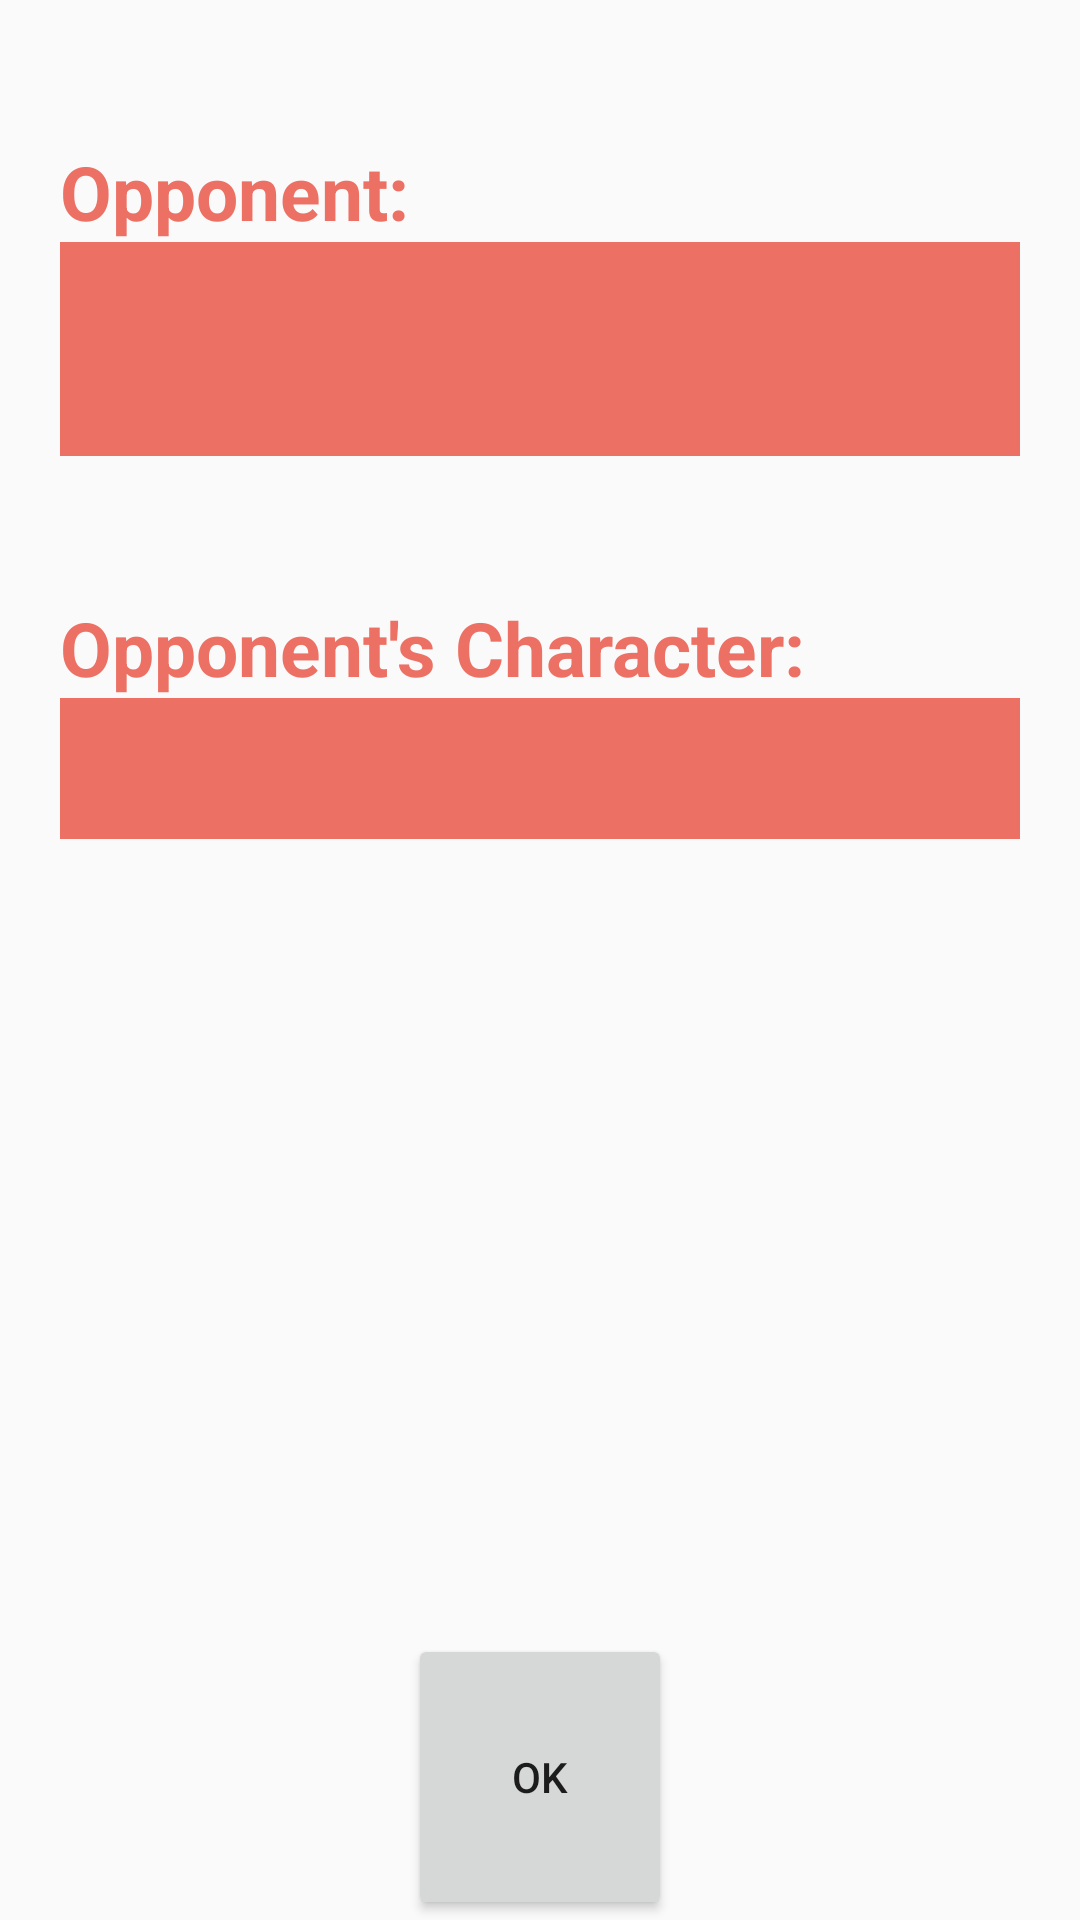

Here is an Android app screen rendered from its layout file. Give the layout XML and the strings, colors and styles it references.
<!-- AndroidManifest.xml: application theme AppTheme -->
<!-- res/layout/activity_counterpick.xml -->
<?xml version="1.0" encoding="utf-8"?>
<RelativeLayout xmlns:android="http://schemas.android.com/apk/res/android"
    xmlns:app="http://schemas.android.com/apk/res-auto"
    xmlns:tools="http://schemas.android.com/tools"
    android:layout_width="match_parent"
    android:layout_height="match_parent"
    tools:context="com.example.benfuhrman.meleestats.CounterpickActivity">

    <LinearLayout
        android:layout_width="match_parent"
        android:layout_height="match_parent"
        android:paddingLeft="20dp"
        android:paddingRight="20dp"
        android:orientation="vertical">

        <TextView
            android:id="@+id/CPoppName"
            android:layout_width="match_parent"
            android:layout_height="wrap_content"
            android:layout_weight="1"
            android:gravity="bottom"
            android:textSize="25sp"
            android:textColor="#ec7063"
            android:textStyle="bold"
            android:text="Opponent:" />

        <EditText
            android:id="@+id/counterpickOppName"
            android:layout_width="match_parent"
            android:layout_height="wrap_content"
            android:layout_weight="1"
            android:ems="10"
            android:inputType="textPersonName"
            android:textAlignment="center"
            android:background="#ec7063" />

        <TextView
            android:id="@+id/CPoppChar"
            android:layout_width="match_parent"
            android:layout_height="wrap_content"
            android:layout_weight="1"
            android:gravity="bottom"
            android:textSize="25sp"
            android:textColor="#ec7063"
            android:textStyle="bold"
            android:text="Opponent's Character:" />

        <Spinner
            android:id="@+id/CPoppCharSpinner"
            android:layout_width="match_parent"
            android:layout_weight="1"
            android:background="#ec7063"
            android:layout_height="wrap_content" />

        <TextView
            android:id="@+id/CPblank1"
            android:layout_width="match_parent"
            android:layout_weight="1"
            android:layout_height="wrap_content" />

        <TextView
            android:id="@+id/CPblank2"
            android:layout_width="match_parent"
            android:layout_weight="1"
            android:layout_height="wrap_content" />

        <TextView
            android:id="@+id/CPblank3"
            android:layout_width="match_parent"
            android:layout_weight="1"
            android:layout_height="wrap_content" />

        <TextView
            android:id="@+id/CPblank4"
            android:layout_width="match_parent"
            android:layout_weight="1"
            android:layout_height="wrap_content" />

        <Button
            android:id="@+id/CPok"
            android:layout_width="wrap_content"
            android:layout_height="wrap_content"
            android:layout_weight="1"
            android:onClick="counterpickOpponent"
            android:layout_gravity="center"
            android:text="Ok" />

    </LinearLayout>
</RelativeLayout>
<!-- resources referenced by this layout -->
<resources>
  <style name="AppTheme" parent="Theme.AppCompat.Light.DarkActionBar">
          
          <item name="colorPrimary">@color/colorPrimary</item>
          <item name="colorPrimaryDark">@color/colorPrimaryDark</item>
          <item name="colorAccent">@color/colorAccent</item>
      </style>
  <color name="colorPrimary">#3f51b5</color>
  <color name="colorPrimaryDark">#303F9F</color>
  <color name="colorAccent">#3f51b5</color>
</resources>
